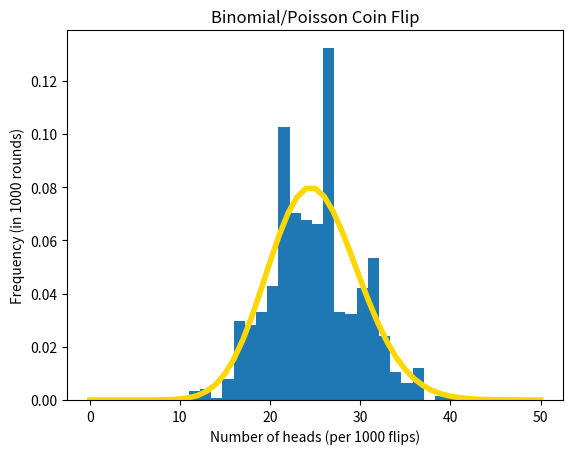

Recreate this plot in Python.
#!/usr/bin/python3

"""
[redacted]
les poissons les poissons how i love les poissons
[redacted]
this script plots a binomial process and poisson distribution for flipping coins with p(head) = .025
"""

####  IMPORTS  #################################################################################################################

import math
from random import random
import matplotlib
matplotlib.use("Agg")
from matplotlib import pyplot as plt

####  FUNCTIONS  ###############################################################################################################

def binomial(n = 1000, p = .025):                               ####  returns a boolean array representing the number of heads
    return([True if(random()<p) else False for x in range(n)])  #  T if random() < p and F otherwise

def binomialSimulation(rounds = 1000, n = 1000, p = .025):      ####  runs a given number of rounds and returns head frequency
    freq = []                                                   #  an array to store the results of the binomial process
    for i in range(rounds):                                     #  runs for the given number of rounds
        freq.append(sum(binomial(n,p)))                         #  adds the total number of heads each round to freq array
    return(freq)                                                #  returns the head frequency array

def poisson(k = 51, lam = 25):                                  ####  returns the poisson dist for values 0-50 with lam=25
    return([(((math.e**(-lam))*(lam**x))/math.factorial(x)) for x in range(k)])

####  MAIN  ####################################################################################################################

def main():                                                     ####  main  ####################################################
    bino = binomialSimulation()                                 #  calculate binomial (use default values)
    pois = poisson()                                            #  calculate poisson (use deafault values)
    plt.figure()
    plt.hist(bino,bins=25,density=True)                         #  add the binomial histogram to the plot
    plt.plot(pois,color="gold",linewidth="4")                   #  add the poisson function to the plot
    plt.title("Binomial/Poisson Coin Flip")
    plt.xlabel("Number of heads (per 1000 flips)")
    plt.ylabel("Frequency (in 1000 rounds)")
    plt.savefig("lesPoissonsSimulation.pdf",bbox_inches="tight")

if(__name__=="__main__"): main()                                ####  runs main when executed from cli  ########################
